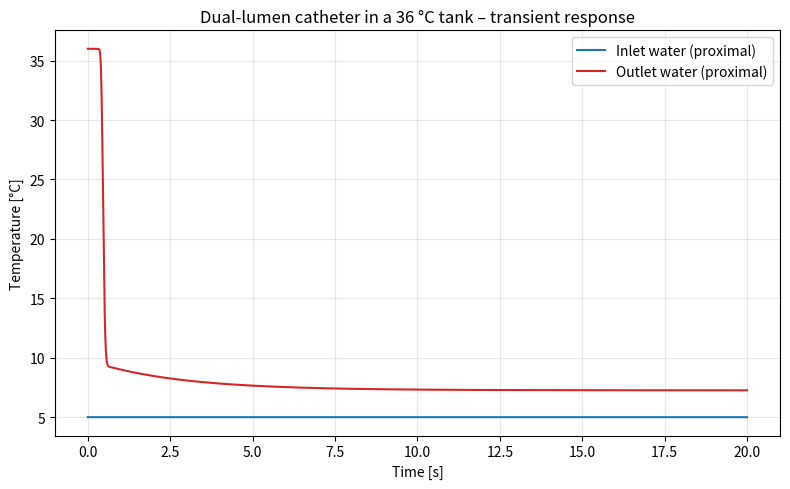

Python code for this plot:
"""
Transient thermal model of a dual-lumen cooling catheter (version 1).

Physical picture
----------------
A 30 cm catheter with two parallel 1 mm lumens is fully submerged in a large,
stirred water tank held at a constant 36 degC.  Cold water (5 degC) enters the
inlet lumen at the proximal end, flows 30 cm to the distal tip, turns around,
flows 30 cm back through the outlet lumen, and exits at the proximal end.
The model computes the proximal outlet temperature as a function of time.

Numerical approach
------------------
1-D axial discretization.  Each lumen is split into N segments.  Every axial
position also has one catheter-wall temperature node with thermal mass.
Heat path:  tank (constant 36 degC)  ->  catheter wall  ->  lumen water.
Because both lumens exchange heat with the *same* wall node at each axial
position, the wall also provides the thermal interaction between the two
neighbouring lumens.  Water transport uses first-order upwind advection with
explicit Euler time stepping.
"""

# ---------------------------------------------------------------------------
# 1. Imports
# ---------------------------------------------------------------------------
import numpy as np
import matplotlib
matplotlib.use("Agg")          # save the plot to a file (no display needed)
import matplotlib.pyplot as plt

# ---------------------------------------------------------------------------
# 2. User-configurable input values
# ---------------------------------------------------------------------------
catheter_length_cm     = 30.0   # length of the catheter (each lumen), cm
catheter_outer_diam_mm = 3.0    # outer diameter of the catheter, mm
lumen_inner_diam_mm    = 1.0    # inner diameter of EACH lumen, mm

inlet_temperature_C    = 5.0    # cold water entering the inlet lumen, degC
tank_temperature_C     = 36.0   # surrounding tank water (constant), degC
flow_rate_ml_per_min   = 60.0   # volumetric flow rate, mL/min

initial_water_temp_C   = 36.0   # water inside the catheter at t = 0, degC
initial_wall_temp_C    = 36.0   # catheter material at t = 0, degC

segments_per_lumen     = 30     # axial segments in each lumen
simulation_time_s      = 20.0   # total simulated time, s

# ---------------------------------------------------------------------------
# 3. Unit conversions (everything below is SI: m, kg, s, W, K)
# ---------------------------------------------------------------------------
L        = catheter_length_cm / 100.0            # catheter length, m
d_outer  = catheter_outer_diam_mm / 1000.0       # catheter outer diameter, m
d_lumen  = lumen_inner_diam_mm / 1000.0          # lumen inner diameter, m
Q_flow   = flow_rate_ml_per_min * 1e-6 / 60.0    # flow rate, m^3/s

T_inlet  = inlet_temperature_C                   # temperatures stay in degC;
T_tank   = tank_temperature_C                    # only DIFFERENCES enter the
T_water0 = initial_water_temp_C                  # equations, so degC == K here
T_wall0  = initial_wall_temp_C

# ---------------------------------------------------------------------------
# 4. Physical-property assumptions (all values are assumptions of this model)
# ---------------------------------------------------------------------------
rho_water = 1000.0    # water density, kg/m^3                       (assumed)
cp_water  = 4180.0    # water specific heat, J/(kg K)               (assumed)
k_water   = 0.60      # water thermal conductivity, W/(m K)         (assumed)
mu_water  = 1.0e-3    # water dynamic viscosity, Pa s               (assumed)

rho_wall  = 1100.0    # catheter material (polyurethane), kg/m^3    (assumed)
cp_wall   = 1800.0    # catheter material specific heat, J/(kg K)   (assumed)
k_wall    = 0.20      # catheter material conductivity, W/(m K)     (assumed)

# Convection on the OUTSIDE of the catheter: the tank is well mixed, so we
# assume mild forced/natural convection over a thin cylinder.
h_outside = 500.0     # external heat-transfer coefficient, W/(m^2 K) (assumed)

# Effective conduction path length through the catheter material between a
# lumen surface and the outer surface (half of ~1 mm of plastic).
wall_conduction_thickness = 0.5e-3   # m                            (assumed)

# ---------------------------------------------------------------------------
# 5. Geometry calculations
# ---------------------------------------------------------------------------
N  = segments_per_lumen
dx = L / N                                     # axial segment length, m

area_lumen      = np.pi / 4.0 * d_lumen**2     # flow area of one lumen, m^2
perim_lumen     = np.pi * d_lumen              # inner perimeter of one lumen, m
perim_outer     = np.pi * d_outer              # outer perimeter of catheter, m

# Catheter-material cross-section = full circle minus the two lumen bores.
area_wall = np.pi / 4.0 * d_outer**2 - 2.0 * area_lumen   # m^2

# ---------------------------------------------------------------------------
# 6. Flow velocity and residence-time calculations
# ---------------------------------------------------------------------------
velocity = Q_flow / area_lumen                 # mean water velocity, m/s
mass_flow = rho_water * Q_flow                 # mass flow rate, kg/s

residence_one_lumen = L / velocity             # time to pass one lumen, s
residence_total     = 2.0 * residence_one_lumen

# ---------------------------------------------------------------------------
# 7. Heat-transfer calculations
# ---------------------------------------------------------------------------
# Internal convection: check the flow regime, then use a laminar or a simple
# turbulent correlation for the Nusselt number.
reynolds = rho_water * velocity * d_lumen / mu_water
prandtl  = mu_water * cp_water / k_water
if reynolds < 2300.0:
    nusselt = 3.66                                  # laminar, constant wall T
else:
    nusselt = 0.023 * reynolds**0.8 * prandtl**0.4  # Dittus-Boelter
h_inside = nusselt * k_water / d_lumen              # W/(m^2 K)

# Series resistances give one overall coefficient per surface:
#   lumen water <-> wall node:  internal convection + half the plastic wall
U_lumen_wall = 1.0 / (1.0 / h_inside
                      + wall_conduction_thickness / k_wall)   # W/(m^2 K)
#   wall node <-> tank:  half the plastic wall + external convection
U_wall_tank  = 1.0 / (wall_conduction_thickness / k_wall
                      + 1.0 / h_outside)                      # W/(m^2 K)

# Conductances per segment (W/K)
G_lumen_wall = U_lumen_wall * perim_lumen * dx     # each lumen <-> wall
G_wall_tank  = U_wall_tank  * perim_outer * dx     # wall <-> tank

# Heat capacities per segment (J/K)
C_water_seg = rho_water * cp_water * area_lumen * dx   # water in one lumen seg
C_wall_seg  = rho_wall  * cp_wall  * area_wall  * dx   # catheter material seg

# ---------------------------------------------------------------------------
# 8. Initial conditions
# ---------------------------------------------------------------------------
# Index 0 is always the UPSTREAM end of each lumen:
#   inlet lumen:  0 = proximal (where cold water enters), N-1 = distal tip
#   outlet lumen: 0 = distal tip (fed by the turn),       N-1 = proximal exit
T_in   = np.full(N, T_water0)   # water temperature in inlet lumen, degC
T_out  = np.full(N, T_water0)   # water temperature in outlet lumen, degC
T_wall = np.full(N, T_wall0)    # catheter wall temperature, degC

# ---------------------------------------------------------------------------
# 9. Time-stepping simulation (explicit Euler, upwind advection)
# ---------------------------------------------------------------------------
# Stability: advection needs dt < dx / velocity (CFL condition); the water
# heat exchange needs dt < C_water_seg / (2 * G_lumen_wall).  Use the smaller
# with a safety factor.
dt_advection = dx / velocity
dt_exchange  = C_water_seg / (2.0 * G_lumen_wall)
dt = 0.4 * min(dt_advection, dt_exchange)
n_steps = int(simulation_time_s / dt)

time_history   = np.zeros(n_steps)
outlet_history = np.zeros(n_steps)   # proximal outlet temperature vs time

for step in range(n_steps):
    # --- advection: shift water downstream (first-order upwind) ------------
    # upstream temperature for each segment (segment 0 gets the boundary value)
    T_in_upstream  = np.concatenate(([T_inlet],   T_in[:-1]))
    T_out_upstream = np.concatenate(([T_in[-1]],  T_out[:-1]))  # distal turn:
    # the last inlet-lumen segment feeds the first outlet-lumen segment, so
    # mass flow is conserved and both lumens carry the same flow rate.

    dT_in_adv  = velocity / dx * (T_in_upstream  - T_in)
    dT_out_adv = velocity / dx * (T_out_upstream - T_out)

    # --- heat exchange with the wall node ----------------------------------
    q_wall_to_in  = G_lumen_wall * (T_wall - T_in)    # W, wall -> inlet water
    q_wall_to_out = G_lumen_wall * (T_wall - T_out)   # W, wall -> outlet water
    q_tank_to_wall = G_wall_tank * (T_tank - T_wall)  # W, tank -> wall

    # --- explicit Euler update ---------------------------------------------
    T_in   = T_in   + dt * (dT_in_adv  + q_wall_to_in  / C_water_seg)
    T_out  = T_out  + dt * (dT_out_adv + q_wall_to_out / C_water_seg)
    T_wall = T_wall + dt * (q_tank_to_wall
                            - q_wall_to_in - q_wall_to_out) / C_wall_seg

    time_history[step]   = (step + 1) * dt
    outlet_history[step] = T_out[-1]   # proximal end of the outlet lumen

# ---------------------------------------------------------------------------
# Physical checks
# ---------------------------------------------------------------------------
final_outlet_temp = outlet_history[-1]
assert T_inlet <= final_outlet_temp <= T_tank, \
    "Outlet temperature left the physical range 5..36 degC"
# The tank is a constant reservoir by construction: T_tank is never updated.

# ---------------------------------------------------------------------------
# Summary printout
# ---------------------------------------------------------------------------
print(f"Flow velocity in each lumen : {velocity:.3f} m/s")
print(f"Reynolds number             : {reynolds:.0f} "
      f"({'laminar' if reynolds < 2300 else 'turbulent'})")
print(f"Internal h                  : {h_inside:.0f} W/(m^2 K)")
print(f"Residence time, one lumen   : {residence_one_lumen:.3f} s")
print(f"Residence time, total path  : {residence_total:.3f} s")
print(f"Time step                   : {dt*1000:.2f} ms  ({n_steps} steps)")
print(f"Final outlet temperature    : {final_outlet_temp:.2f} degC")

# ---------------------------------------------------------------------------
# 10. Plot creation
# ---------------------------------------------------------------------------
fig, ax = plt.subplots(figsize=(8, 5))
ax.plot(time_history, np.full(n_steps, T_inlet),
        label="Inlet water (proximal)", color="tab:blue")
ax.plot(time_history, outlet_history,
        label="Outlet water (proximal)", color="tab:red")
ax.set_title("Dual-lumen catheter in a 36 °C tank – transient response")
ax.set_xlabel("Time [s]")
ax.set_ylabel("Temperature [°C]")
ax.legend()
ax.grid(True, alpha=0.3)
fig.tight_layout()
fig.savefig("catheter_v1_outlet_temperature.png", dpi=150)
print("Plot saved to catheter_v1_outlet_temperature.png")

# ---------------------------------------------------------------------------
# Main simplifications of this first version / possible improvements
# ---------------------------------------------------------------------------
# - One shared wall node per axial position: the wall is not resolved
#   radially or circumferentially, and lumen-to-lumen interaction happens
#   only through this shared node.  A finer model could give each lumen its
#   own wall segment plus an explicit septum conductance.
# - Constant water properties (no temperature dependence, 5..36 degC span).
# - Fixed Nu = 3.66 for laminar flow (thermally developed); entrance effects
#   near the proximal end are ignored.
# - External h is a single assumed constant; a better model would use a
#   natural/forced-convection correlation for the actual tank stirring.
# - The distal turn is treated as instantaneous with no extra volume or
#   heat-transfer area at the tip.
# - First-order upwind advection smears sharp temperature fronts
#   (numerical diffusion); higher-order schemes or more segments would
#   sharpen the transient.
